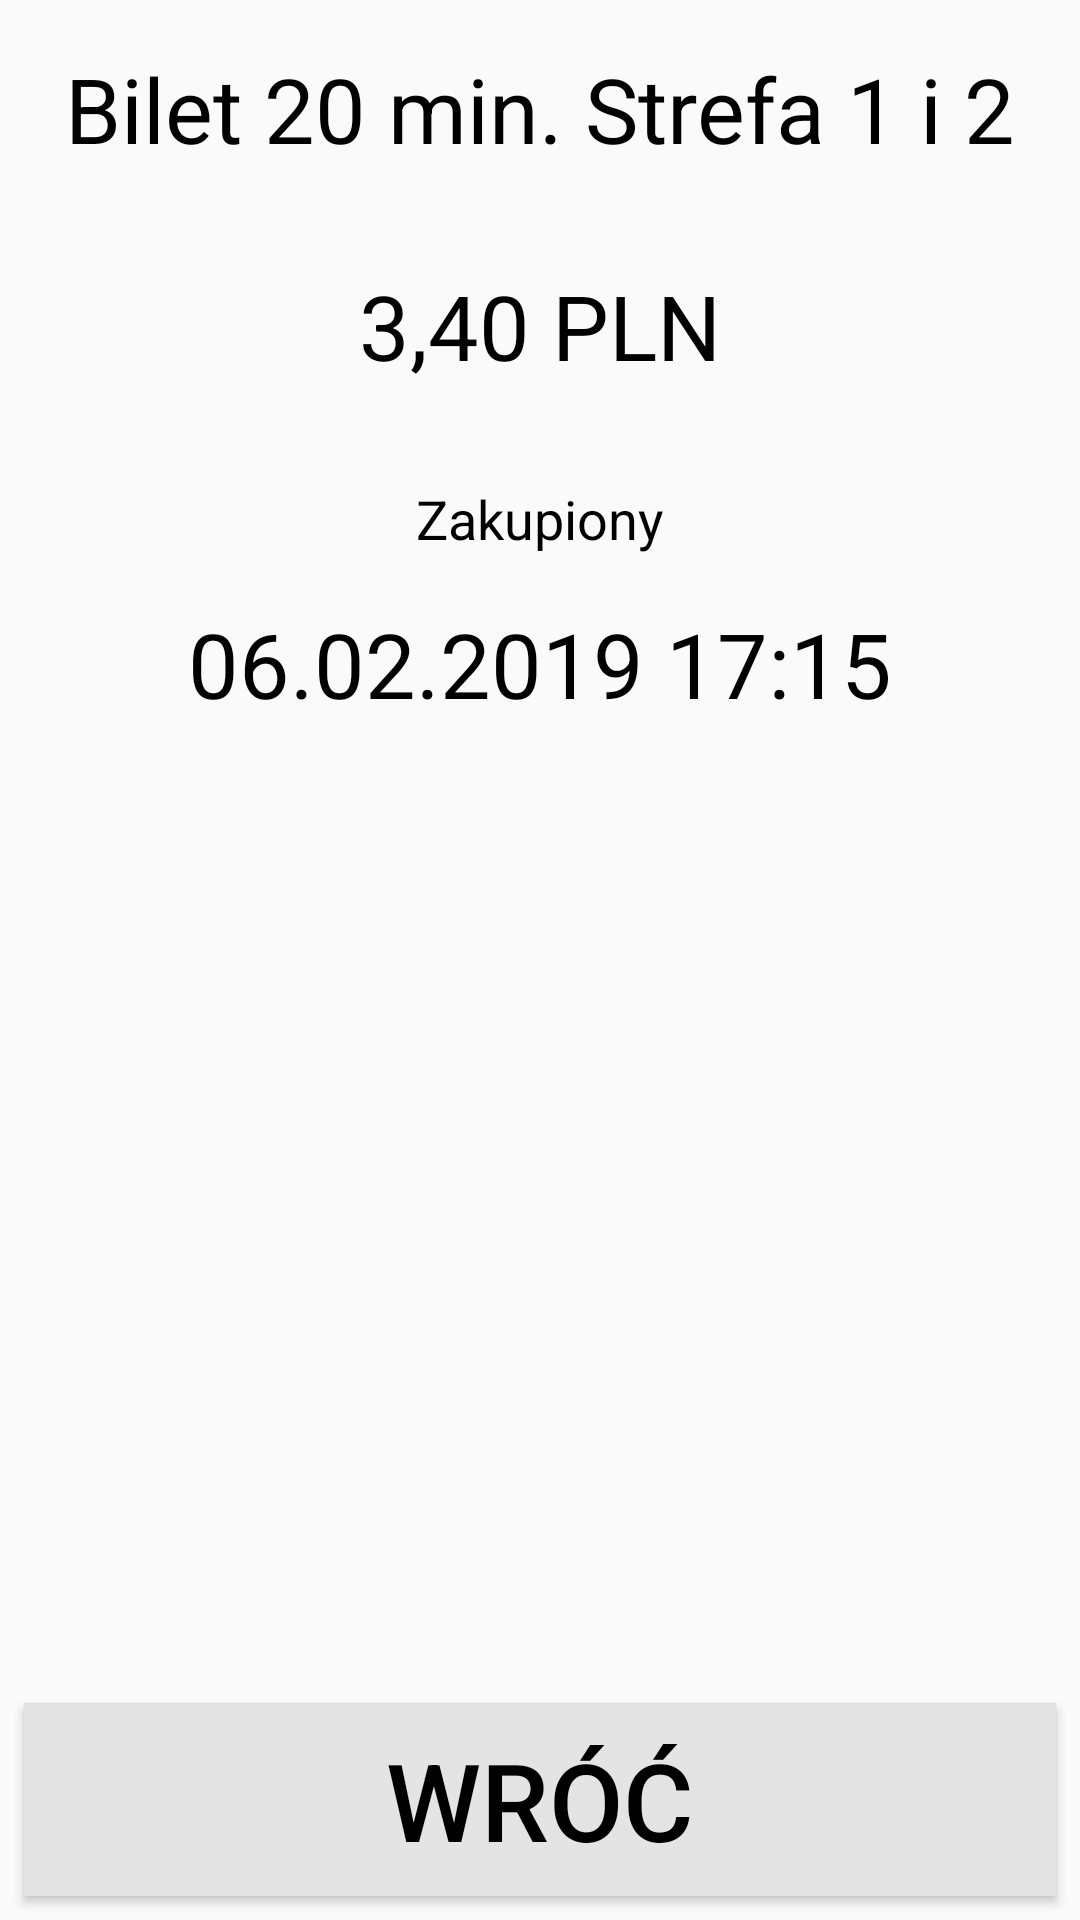

Layout XML and referenced resources for this Android screen:
<!-- AndroidManifest.xml: application theme AppTheme -->
<!-- res/layout/activity_gesture_ticket_control_details.xml -->
<?xml version="1.0" encoding="utf-8"?>
<android.support.constraint.ConstraintLayout xmlns:android="http://schemas.android.com/apk/res/android"
    xmlns:app="http://schemas.android.com/apk/res-auto"
    android:layout_width="match_parent"
    android:layout_height="match_parent">

    <TextView
        android:id="@+id/gesture_ticket_control_details_nametextView"
        android:layout_width="0dp"
        android:layout_height="wrap_content"
        android:layout_marginStart="16dp"
        android:layout_marginTop="16dp"
        android:layout_marginEnd="16dp"
        android:text="Bilet 20 min. Strefa 1 i 2"
        android:textAlignment="center"
        android:textColor="@android:color/background_dark"
        android:textSize="30sp"
        app:layout_constraintEnd_toEndOf="parent"
        app:layout_constraintStart_toStartOf="parent"
        app:layout_constraintTop_toTopOf="parent" />

    <TextView
        android:id="@+id/gesture_ticket_control_details_pricetextView"
        android:layout_width="0dp"
        android:layout_height="wrap_content"
        android:layout_marginStart="16dp"
        android:layout_marginTop="32dp"
        android:layout_marginEnd="16dp"
        android:text="3,40 PLN"
        android:textAlignment="center"
        android:textColor="@android:color/background_dark"
        android:textSize="30sp"
        app:layout_constraintEnd_toEndOf="parent"
        app:layout_constraintStart_toStartOf="parent"
        app:layout_constraintTop_toBottomOf="@+id/gesture_ticket_control_details_nametextView" />

    <TextView
        android:id="@+id/textView"
        android:layout_width="0dp"
        android:layout_height="wrap_content"
        android:layout_marginStart="16dp"
        android:layout_marginTop="32dp"
        android:layout_marginEnd="16dp"
        android:text="Zakupiony"
        android:textAlignment="center"
        android:textColor="@android:color/background_dark"
        android:textSize="18sp"
        app:layout_constraintEnd_toEndOf="parent"
        app:layout_constraintHorizontal_bias="0.0"
        app:layout_constraintStart_toStartOf="parent"
        app:layout_constraintTop_toBottomOf="@+id/gesture_ticket_control_details_pricetextView" />

    <TextView
        android:id="@+id/gesture_ticket_control_details_date_boughttextView"
        android:layout_width="0dp"
        android:layout_height="wrap_content"
        android:layout_marginStart="16dp"
        android:layout_marginTop="16dp"
        android:layout_marginEnd="16dp"
        android:text="06.02.2019 17:15"
        android:textAlignment="center"
        android:textColor="@android:color/background_dark"
        android:textSize="30sp"
        app:layout_constraintEnd_toEndOf="parent"
        app:layout_constraintStart_toStartOf="parent"
        app:layout_constraintTop_toBottomOf="@+id/textView" />

    <android.support.v7.widget.AppCompatButton
        android:id="@+id/gesture_ticketcontrol_details_returnButton"
        android:layout_width="0dp"
        android:layout_height="wrap_content"
        android:layout_marginStart="8dp"
        android:layout_marginEnd="8dp"
        android:layout_marginBottom="8dp"
        android:background="@color/colorLightGray"
        android:paddingStart="8dp"
        android:paddingLeft="8dp"
        android:paddingTop="8dp"
        android:paddingEnd="8dp"
        android:paddingRight="8dp"
        android:paddingBottom="8dp"
        android:soundEffectsEnabled="true"
        android:text="@string/gesture_sensor_return_title"
        android:textColor="@android:color/black"
        android:textSize="36sp"
        app:layout_constraintBottom_toBottomOf="parent"
        app:layout_constraintEnd_toEndOf="parent"
        app:layout_constraintHorizontal_bias="1.0"
        app:layout_constraintStart_toStartOf="parent" />

</android.support.constraint.ConstraintLayout>
<!-- resources referenced by this layout -->
<resources>
  <color name="colorLightGray">#E4E4E4</color>
  <string name="gesture_sensor_return_title">Wróć</string>
  <style name="AppTheme" parent="Theme.AppCompat.Light.DarkActionBar">
          
          <item name="colorPrimary">@color/colorPrimary</item>
          <item name="colorPrimaryDark">@color/colorPrimaryDark</item>
          <item name="colorAccent">@color/colorAccent</item>
      </style>
  <color name="colorPrimary">#008577</color>
  <color name="colorPrimaryDark">#00574B</color>
  <color name="colorAccent">#D81B60</color>
</resources>
